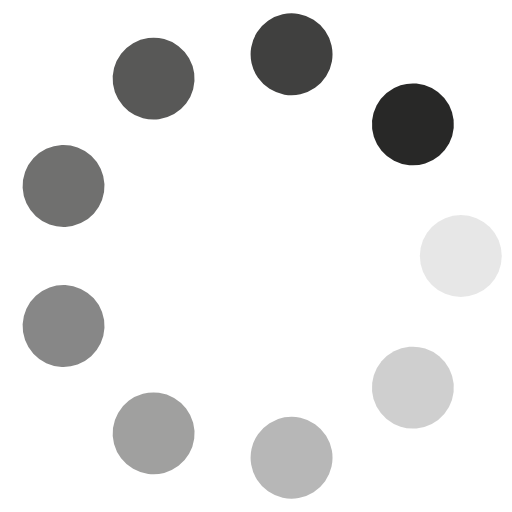
t = 0.00 s
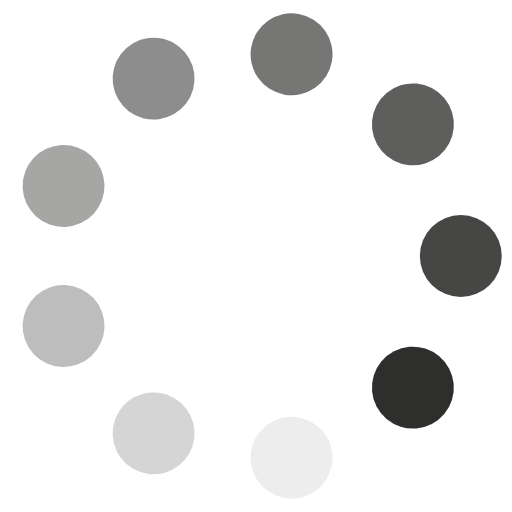
t = 0.25 s
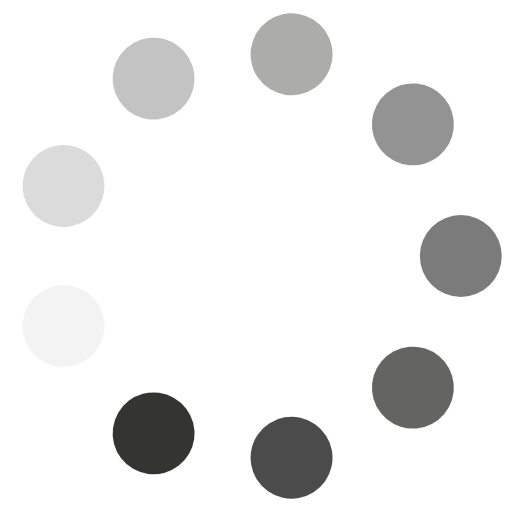
t = 0.50 s
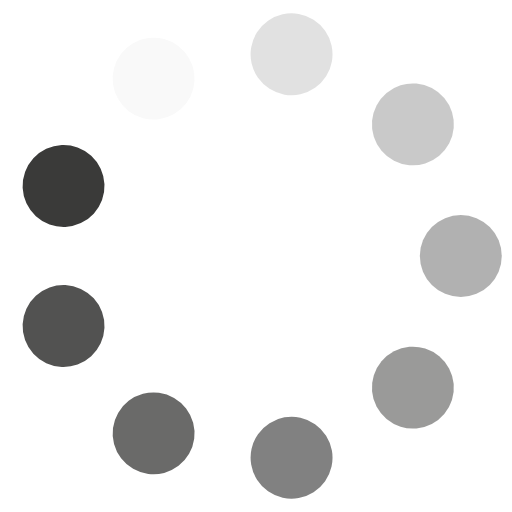
t = 0.75 s

The animated SVG that drew these frames (rendered in a browser with its animation timeline set to each time). Animation: 18 SMIL elements (animate=9,animateTransform=9); one cycle of 1.00 s, repeats indefinitely.

<svg class="lds-spin" width="98px"  height="98px"  xmlns="http://www.w3.org/2000/svg" xmlns:xlink="http://www.w3.org/1999/xlink" viewBox="0 0 100 100" preserveAspectRatio="xMidYMid" style="background: none;"><g transform="translate(90,50)">
<g transform="rotate(0)">
<circle cx="0" cy="0" r="8" fill="#282827" fill-opacity="1" transform="scale(1 1)">
  <animateTransform attributeName="transform" type="scale" begin="-0.8888888888888888s" values="1 1;1 1" keyTimes="0;1" dur="1s" repeatCount="indefinite"></animateTransform>
  <animate attributeName="fill-opacity" keyTimes="0;1" dur="1s" repeatCount="indefinite" values="1;0" begin="-0.8888888888888888s"></animate>
</circle>
</g>
</g><g transform="translate(80.64177772475912,75.71150438746157)">
<g transform="rotate(40)">
<circle cx="0" cy="0" r="8" fill="#282827" fill-opacity="0.8888888888888888" transform="scale(1 1)">
  <animateTransform attributeName="transform" type="scale" begin="-0.7777777777777778s" values="1 1;1 1" keyTimes="0;1" dur="1s" repeatCount="indefinite"></animateTransform>
  <animate attributeName="fill-opacity" keyTimes="0;1" dur="1s" repeatCount="indefinite" values="1;0" begin="-0.7777777777777778s"></animate>
</circle>
</g>
</g><g transform="translate(56.94592710667722,89.39231012048832)">
<g transform="rotate(80)">
<circle cx="0" cy="0" r="8" fill="#282827" fill-opacity="0.7777777777777778" transform="scale(1 1)">
  <animateTransform attributeName="transform" type="scale" begin="-0.6666666666666666s" values="1 1;1 1" keyTimes="0;1" dur="1s" repeatCount="indefinite"></animateTransform>
  <animate attributeName="fill-opacity" keyTimes="0;1" dur="1s" repeatCount="indefinite" values="1;0" begin="-0.6666666666666666s"></animate>
</circle>
</g>
</g><g transform="translate(30.000000000000007,84.64101615137756)">
<g transform="rotate(119.99999999999999)">
<circle cx="0" cy="0" r="8" fill="#282827" fill-opacity="0.6666666666666666" transform="scale(1 1)">
  <animateTransform attributeName="transform" type="scale" begin="-0.5555555555555556s" values="1 1;1 1" keyTimes="0;1" dur="1s" repeatCount="indefinite"></animateTransform>
  <animate attributeName="fill-opacity" keyTimes="0;1" dur="1s" repeatCount="indefinite" values="1;0" begin="-0.5555555555555556s"></animate>
</circle>
</g>
</g><g transform="translate(12.412295168563666,63.68080573302676)">
<g transform="rotate(160)">
<circle cx="0" cy="0" r="8" fill="#282827" fill-opacity="0.5555555555555556" transform="scale(1 1)">
  <animateTransform attributeName="transform" type="scale" begin="-0.4444444444444444s" values="1 1;1 1" keyTimes="0;1" dur="1s" repeatCount="indefinite"></animateTransform>
  <animate attributeName="fill-opacity" keyTimes="0;1" dur="1s" repeatCount="indefinite" values="1;0" begin="-0.4444444444444444s"></animate>
</circle>
</g>
</g><g transform="translate(12.41229516856366,36.319194266973255)">
<g transform="rotate(200)">
<circle cx="0" cy="0" r="8" fill="#282827" fill-opacity="0.4444444444444444" transform="scale(1 1)">
  <animateTransform attributeName="transform" type="scale" begin="-0.3333333333333333s" values="1 1;1 1" keyTimes="0;1" dur="1s" repeatCount="indefinite"></animateTransform>
  <animate attributeName="fill-opacity" keyTimes="0;1" dur="1s" repeatCount="indefinite" values="1;0" begin="-0.3333333333333333s"></animate>
</circle>
</g>
</g><g transform="translate(29.999999999999982,15.358983848622458)">
<g transform="rotate(239.99999999999997)">
<circle cx="0" cy="0" r="8" fill="#282827" fill-opacity="0.3333333333333333" transform="scale(1 1)">
  <animateTransform attributeName="transform" type="scale" begin="-0.2222222222222222s" values="1 1;1 1" keyTimes="0;1" dur="1s" repeatCount="indefinite"></animateTransform>
  <animate attributeName="fill-opacity" keyTimes="0;1" dur="1s" repeatCount="indefinite" values="1;0" begin="-0.2222222222222222s"></animate>
</circle>
</g>
</g><g transform="translate(56.945927106677196,10.607689879511675)">
<g transform="rotate(280)">
<circle cx="0" cy="0" r="8" fill="#282827" fill-opacity="0.2222222222222222" transform="scale(1 1)">
  <animateTransform attributeName="transform" type="scale" begin="-0.1111111111111111s" values="1 1;1 1" keyTimes="0;1" dur="1s" repeatCount="indefinite"></animateTransform>
  <animate attributeName="fill-opacity" keyTimes="0;1" dur="1s" repeatCount="indefinite" values="1;0" begin="-0.1111111111111111s"></animate>
</circle>
</g>
</g><g transform="translate(80.64177772475911,24.288495612538416)">
<g transform="rotate(320)">
<circle cx="0" cy="0" r="8" fill="#282827" fill-opacity="0.1111111111111111" transform="scale(1 1)">
  <animateTransform attributeName="transform" type="scale" begin="0s" values="1 1;1 1" keyTimes="0;1" dur="1s" repeatCount="indefinite"></animateTransform>
  <animate attributeName="fill-opacity" keyTimes="0;1" dur="1s" repeatCount="indefinite" values="1;0" begin="0s"></animate>
</circle>
</g>
</g></svg>